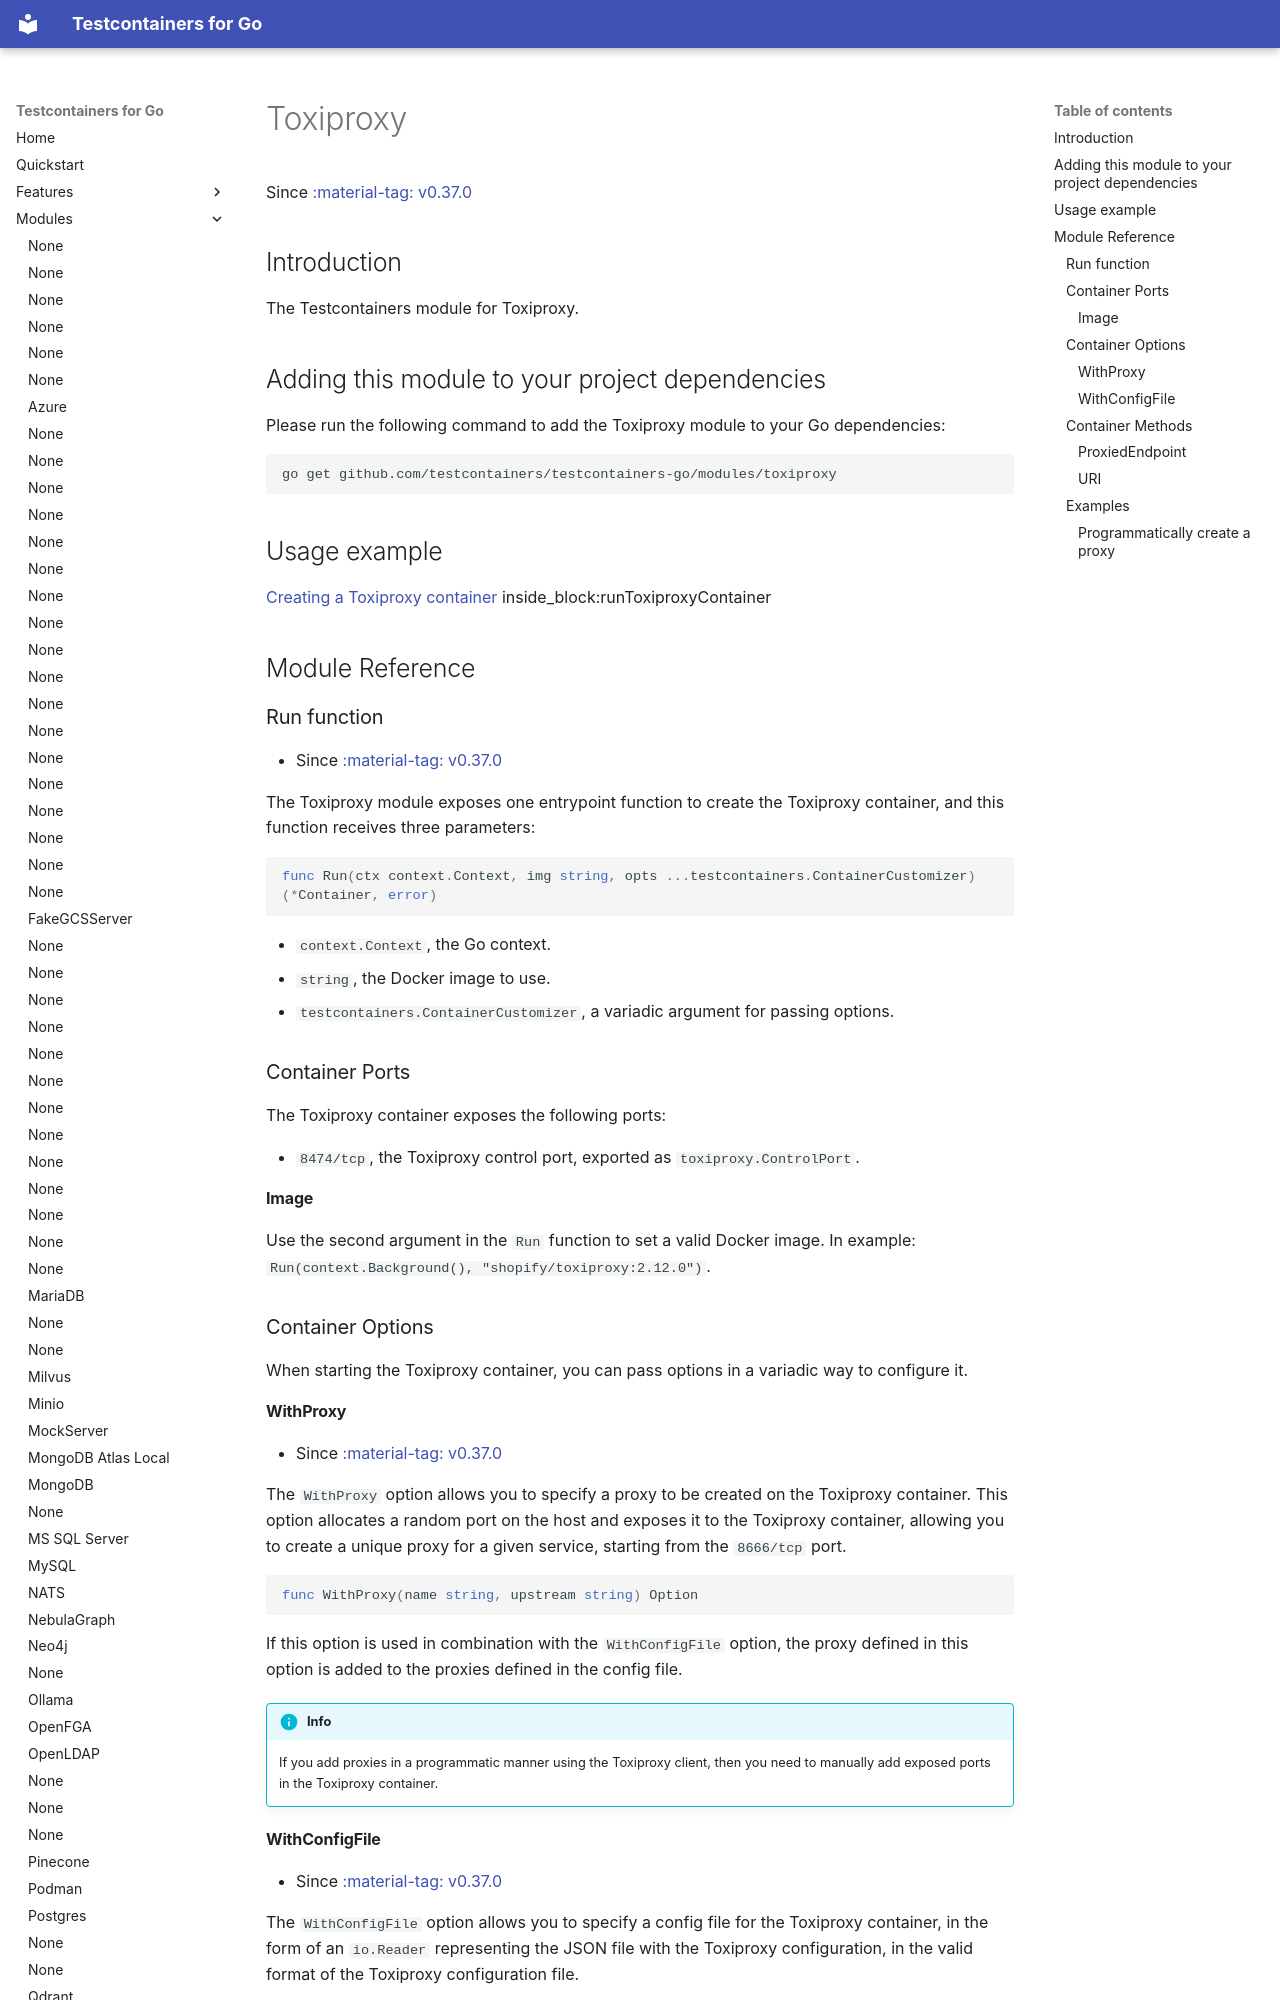

repository: testcontainers/testcontainers-go · page: modules/toxiproxy/index.html · generator: mkdocs

# Toxiproxy

Since <a href="https://github.com/testcontainers/testcontainers-go/releases/tag/v0.37.0"><span class="tc-version">:material-tag: v0.37.0</span></a>

## Introduction

The Testcontainers module for Toxiproxy.

## Adding this module to your project dependencies

Please run the following command to add the Toxiproxy module to your Go dependencies:

```
go get github.com/testcontainers/testcontainers-go/modules/toxiproxy
```

## Usage example

<!--codeinclude-->
[Creating a Toxiproxy container](../../modules/toxiproxy/examples_test.go) inside_block:runToxiproxyContainer
<!--/codeinclude-->

## Module Reference

### Run function

- Since <a href="https://github.com/testcontainers/testcontainers-go/releases/tag/v0.37.0"><span class="tc-version">:material-tag: v0.37.0</span></a>

The Toxiproxy module exposes one entrypoint function to create the Toxiproxy container, and this function receives three parameters:

```golang
func Run(ctx context.Context, img string, opts ...testcontainers.ContainerCustomizer) (*Container, error)
```

- `context.Context`, the Go context.
- `string`, the Docker image to use.
- `testcontainers.ContainerCustomizer`, a variadic argument for passing options.

### Container Ports

The Toxiproxy container exposes the following ports:

- `8474/tcp`, the Toxiproxy control port, exported as `toxiproxy.ControlPort`.

#### Image

Use the second argument in the `Run` function to set a valid Docker image.
In example: `Run(context.Background(), "shopify/toxiproxy:2.12.0")`.

### Container Options

When starting the Toxiproxy container, you can pass options in a variadic way to configure it.

#### WithProxy

- Since <a href="https://github.com/testcontainers/testcontainers-go/releases/tag/v0.37.0"><span class="tc-version">:material-tag: v0.37.0</span></a>

The `WithProxy` option allows you to specify a proxy to be created on the Toxiproxy container.
This option allocates a random port on the host and exposes it to the Toxiproxy container, allowing
you to create a unique proxy for a given service, starting from the `8666/tcp` port.

```golang
func WithProxy(name string, upstream string) Option
```

If this option is used in combination with the `WithConfigFile` option, the proxy defined in this option
is added to the proxies defined in the config file.

!!!info
    If you add proxies in a programmatic manner using the Toxiproxy client, then you need to manually
    add exposed ports in the Toxiproxy container.

#### WithConfigFile

- Since <a href="https://github.com/testcontainers/testcontainers-go/releases/tag/v0.37.0"><span class="tc-version">:material-tag: v0.37.0</span></a>

The `WithConfigFile` option allows you to specify a config file for the Toxiproxy container, in the form of an `io.Reader` representing
the JSON file with the Toxiproxy configuration, in the valid format of the Toxiproxy configuration file.

<!--codeinclude-->
[Configuration file](../../modules/toxiproxy/testdata/toxiproxy.json)
<!--/codeinclude-->

```golang
func WithConfigFile(r io.Reader) testcontainers.CustomizeRequestOption
```

If this option is used in combination with the `WithProxy` option, the proxies defined in this option
are added to the proxies defined with the `WithProxy` option.

{% include "../features/common_functional_options_list.md" %}
